Run: headless pygame with SDL's dummy video driver; simulated clock (each Clock.tick advances the game by its frame time, no real sleeping); random seed 0; keys injected as events and as key.get_pressed() state; no mouse input.
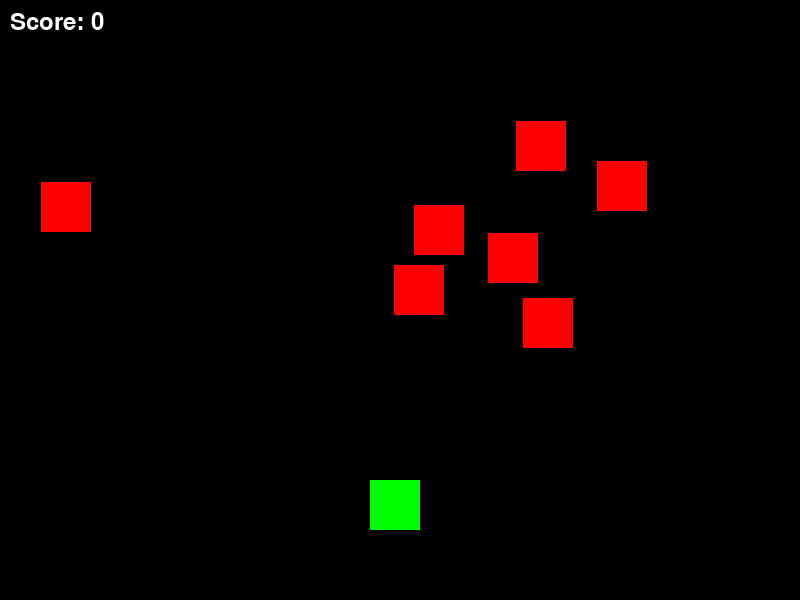
Frame 1 of 4 · flips 1–60 · no input
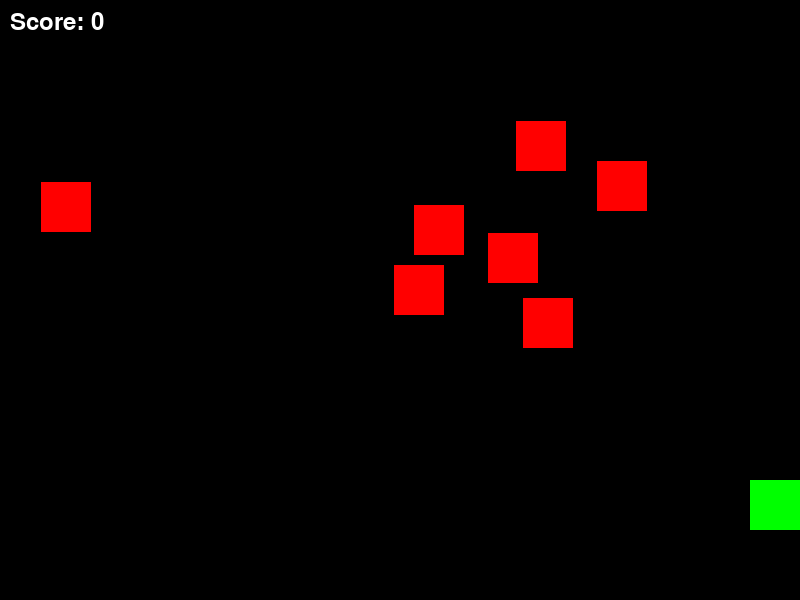
Frame 2 of 4 · flips 61–180 · tapped SPACE, RETURN · held RIGHT (→), D
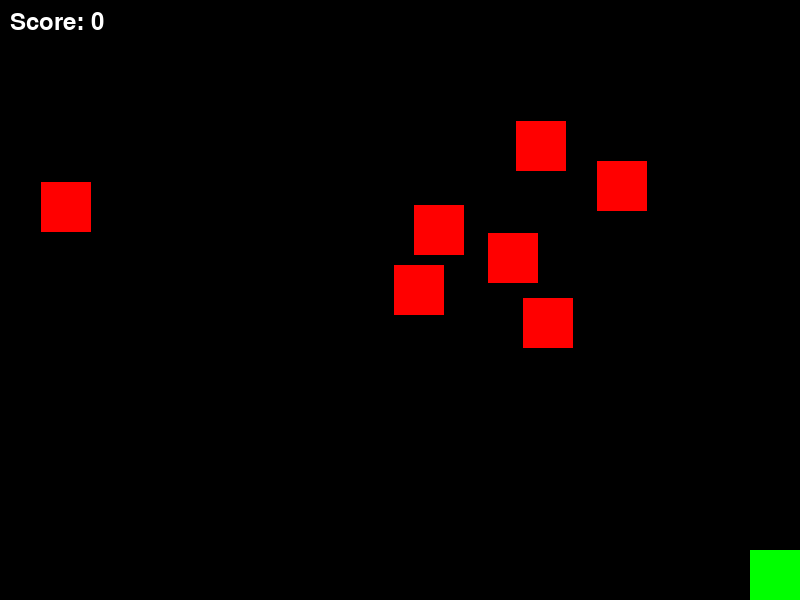
Frame 3 of 4 · flips 181–300 · held DOWN (↓), S
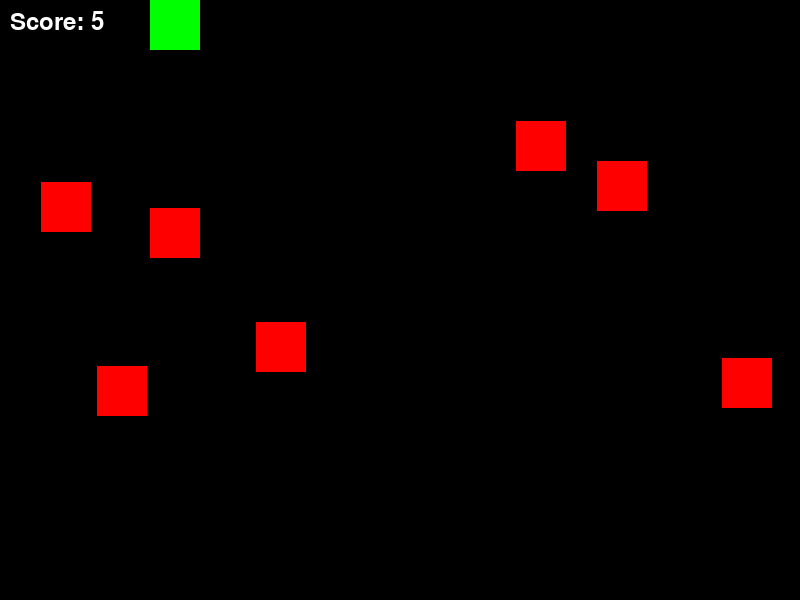
Frame 4 of 4 · flips 301–420 · held LEFT (←), A, UP (↑), W

The pygame program that drew these frames:

import pygame, random, sys
pygame.init()
screen = pygame.display.set_mode((800, 600))
pygame.display.set_caption("Space Invader - Add More Sprites")
font = pygame.font.Font(None, 36)

player = pygame.Rect(370, 480, 50, 50)
enemies = [pygame.Rect(random.randint(0, 750), random.randint(50, 400), 50, 50) for _ in range(7)]
speed = 5
score = 0
clock = pygame.time.Clock()

while True:
    for event in pygame.event.get():
        if event.type == pygame.QUIT:
            pygame.quit()
            sys.exit()
    keys = pygame.key.get_pressed()
    if keys[pygame.K_LEFT] and player.x > 0:
        player.x -= speed
    if keys[pygame.K_RIGHT] and player.x < 750:
        player.x += speed
    if keys[pygame.K_UP] and player.y > 0:
        player.y -= speed
    if keys[pygame.K_DOWN] and player.y < 550:
        player.y += speed

    for enemy in enemies:
        if player.colliderect(enemy):
            score += 1
            enemy.x = random.randint(0, 750)
            enemy.y = random.randint(50, 400)

    screen.fill((0, 0, 0))
    pygame.draw.rect(screen, (0, 255, 0), player)
    for enemy in enemies:
        pygame.draw.rect(screen, (255, 0, 0), enemy)
    text = font.render("Score: " + str(score), True, (255, 255, 255))
    screen.blit(text, (10, 10))
    pygame.display.flip()
    clock.tick(60)
